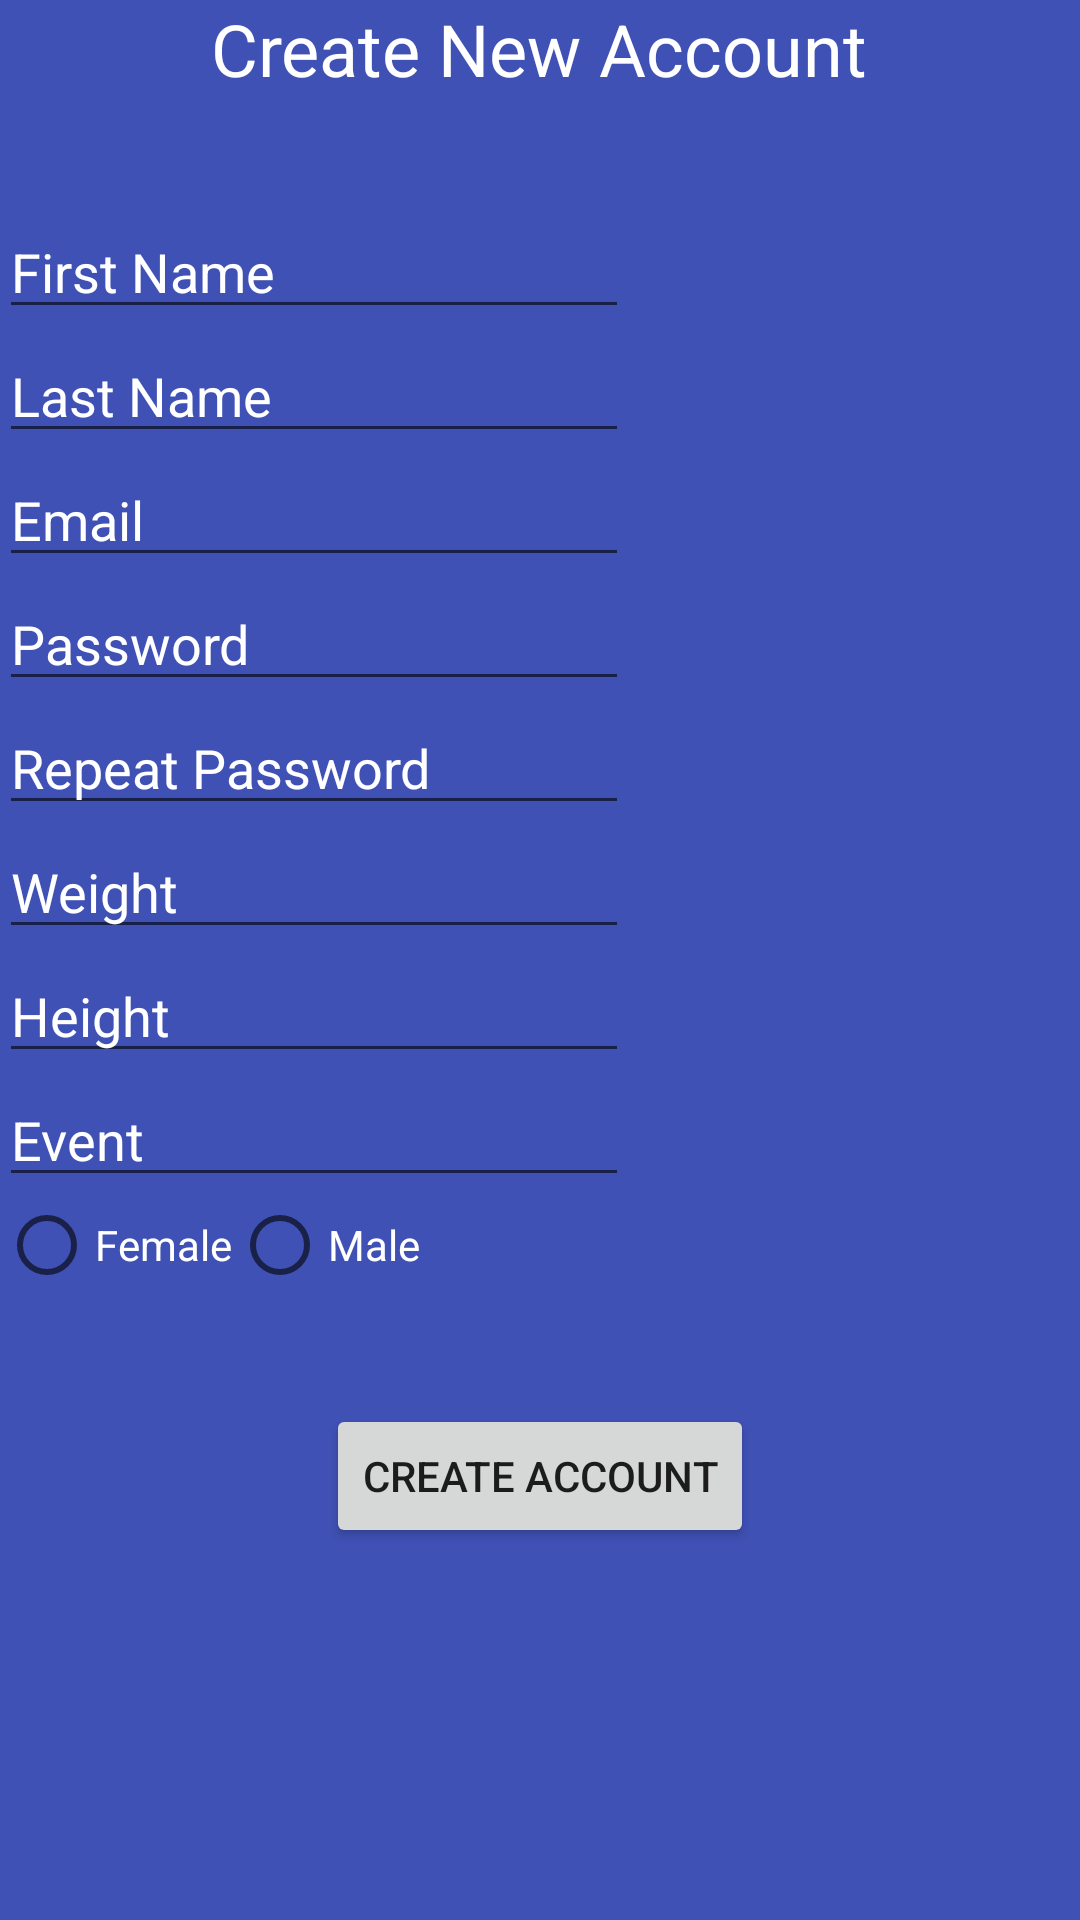

Here is an Android app screen rendered from its layout file. Give the layout XML and the strings, colors and styles it references.
<!-- AndroidManifest.xml: application theme AppTheme -->
<!-- res/layout/activity_account.xml -->
<?xml version="1.0" encoding="utf-8"?>
<RelativeLayout xmlns:android="http://schemas.android.com/apk/res/android"
    xmlns:tools="http://schemas.android.com/tools"
    android:layout_width="match_parent"
    android:layout_height="match_parent"
    android:paddingBottom="@dimen/activity_vertical_margin"
    android:paddingLeft="@dimen/activity_horizontal_margin"
    android:paddingRight="@dimen/activity_horizontal_margin"
    android:paddingTop="@dimen/activity_vertical_margin"
    tools:context="capstone.ontrack.AccountActivity">


    <TextView
        android:layout_width="wrap_content"
        android:layout_height="wrap_content"
        android:text="Create New Account"
        android:textSize="24sp"
        android:textColor="@color/white"
        android:id="@+id/textView3"
        android:layout_alignParentTop="true"
        android:layout_centerHorizontal="true"/>

    <EditText
        android:layout_width="wrap_content"
        android:layout_height="wrap_content"
        android:inputType="textPersonName"
        android:hint="First Name"
        android:ems="10"
        android:id="@+id/firstName"
        android:textColorHint="@color/white"
        android:textColor="@color/white"
        android:layout_below="@+id/textView3"
        android:layout_alignStart="@+id/lastName"
        android:layout_marginTop="36dp" />

    <EditText
        android:layout_width="wrap_content"
        android:layout_height="wrap_content"
        android:inputType="textPersonName"
        android:hint="Last Name"
        android:textColor="@color/white"
        android:ems="10"
        android:id="@+id/lastName"
        android:layout_below="@+id/firstName"
        android:layout_alignParentStart="true"
        android:textColorHint="@color/white"/>

    <EditText
        android:layout_width="wrap_content"
        android:layout_height="wrap_content"
        android:inputType="textEmailAddress"
        android:ems="10"
        android:id="@+id/email"
        android:hint="Email"
        android:textColor="@color/white"
        android:layout_below="@+id/lastName"
        android:layout_alignParentStart="true"
        android:textColorHint="@color/white"/>

    <EditText
        android:layout_width="wrap_content"
        android:layout_height="wrap_content"
        android:inputType="textPassword"
        android:ems="10"
        android:id="@+id/password"
        android:layout_below="@+id/email"
        android:layout_alignEnd="@+id/email"
        android:hint="Password"
        android:textColorHint="@color/white"
        android:textColor="@color/white"/>

    <EditText
        android:layout_width="wrap_content"
        android:layout_height="wrap_content"
        android:inputType="textPassword"
        android:ems="10"
        android:hint="Repeat Password"
        android:id="@+id/repeatPassword"
        android:layout_alignParentStart="true"
        android:textColor="@color/white"
        android:layout_below="@+id/password"
        android:textColorHint="@color/white"
        android:textStyle="normal"/>

    <EditText
        android:layout_width="wrap_content"
        android:layout_height="wrap_content"
        android:inputType="number"
        android:ems="10"
        android:id="@+id/editText8"
        android:hint="Weight"
        android:layout_below="@+id/repeatPassword"
        android:textStyle="normal"
        android:textColorHint="@color/white"
        android:textColor="@color/white"/>

    <EditText
        android:layout_width="wrap_content"
        android:layout_height="wrap_content"
        android:inputType="textPersonName"
        android:textColor="@color/white"
        android:ems="10"
        android:id="@+id/editText9"
        android:hint="Height"
        android:textColorHint="@color/white"
        android:layout_centerVertical="true"
        android:layout_alignStart="@+id/editText8"
        android:layout_below="@id/editText8"/>

    <EditText
        android:layout_width="wrap_content"
        android:layout_height="wrap_content"
        android:inputType="textPersonName"
        android:hint="Event"
        android:ems="10"
        android:id="@+id/editText10"
        android:layout_below="@+id/editText9"
        android:layout_alignEnd="@+id/repeatPassword"
        android:textColor="@color/white"
        android:textColorHint="@color/white" />

    <RadioGroup
        android:id="@+id/radioGroup"
        android:layout_width="fill_parent"
        android:layout_height="wrap_content"
        android:orientation= "horizontal"
        android:layout_below="@+id/editText10">

        <RadioButton
            android:layout_width="wrap_content"
            android:layout_height="wrap_content"
            android:text="Female"
            android:textColor="@color/white"
            android:id="@+id/femaleButton"
            android:layout_alignParentStart="true" />

        <RadioButton
            android:layout_width="wrap_content"
            android:layout_height="wrap_content"
            android:text="Male"
            android:textColor="@color/white"
            android:id="@+id/maleButton"
            android:layout_alignStart="@+id/editText8" />
    </RadioGroup>

    <Button
        android:layout_width="wrap_content"
        android:layout_height="wrap_content"
        android:text="Create Account"
        android:id="@+id/button"
        android:layout_below="@+id/radioGroup"
        android:layout_centerHorizontal="true"
        android:layout_marginTop="37dp"
        android:onClick="newAccount"
        />

</RelativeLayout>
<!-- resources referenced by this layout -->
<resources>
  <color name="white">#FFFFFF</color>
  <style name="AppTheme" parent="Theme.AppCompat.Light">
          
          <item name="actionBarStyle">@style/MyActionBar</item>
          <item name="android:background">@color/colorPrimary</item>
          <item name="windowActionBar">false</item>
          <item name="windowNoTitle">true</item>
      </style>
  <style name="MyActionBar" parent="@style/Widget.AppCompat.Light.ActionBar.Solid.Inverse">
          <item name="background">@color/colorlight</item>
          <item name="titleTextStyle">@style/MyActionBarTitle</item>
      </style>
  <color name="colorPrimary">#3F51B5</color>
  <color name="colorlight">#499deb</color>
  <style name="MyActionBarTitle" parent="@style/TextAppearance.AppCompat.Widget.ActionBar.Title">
          <item name="android:textColor">@color/white</item>
      </style>
</resources>
